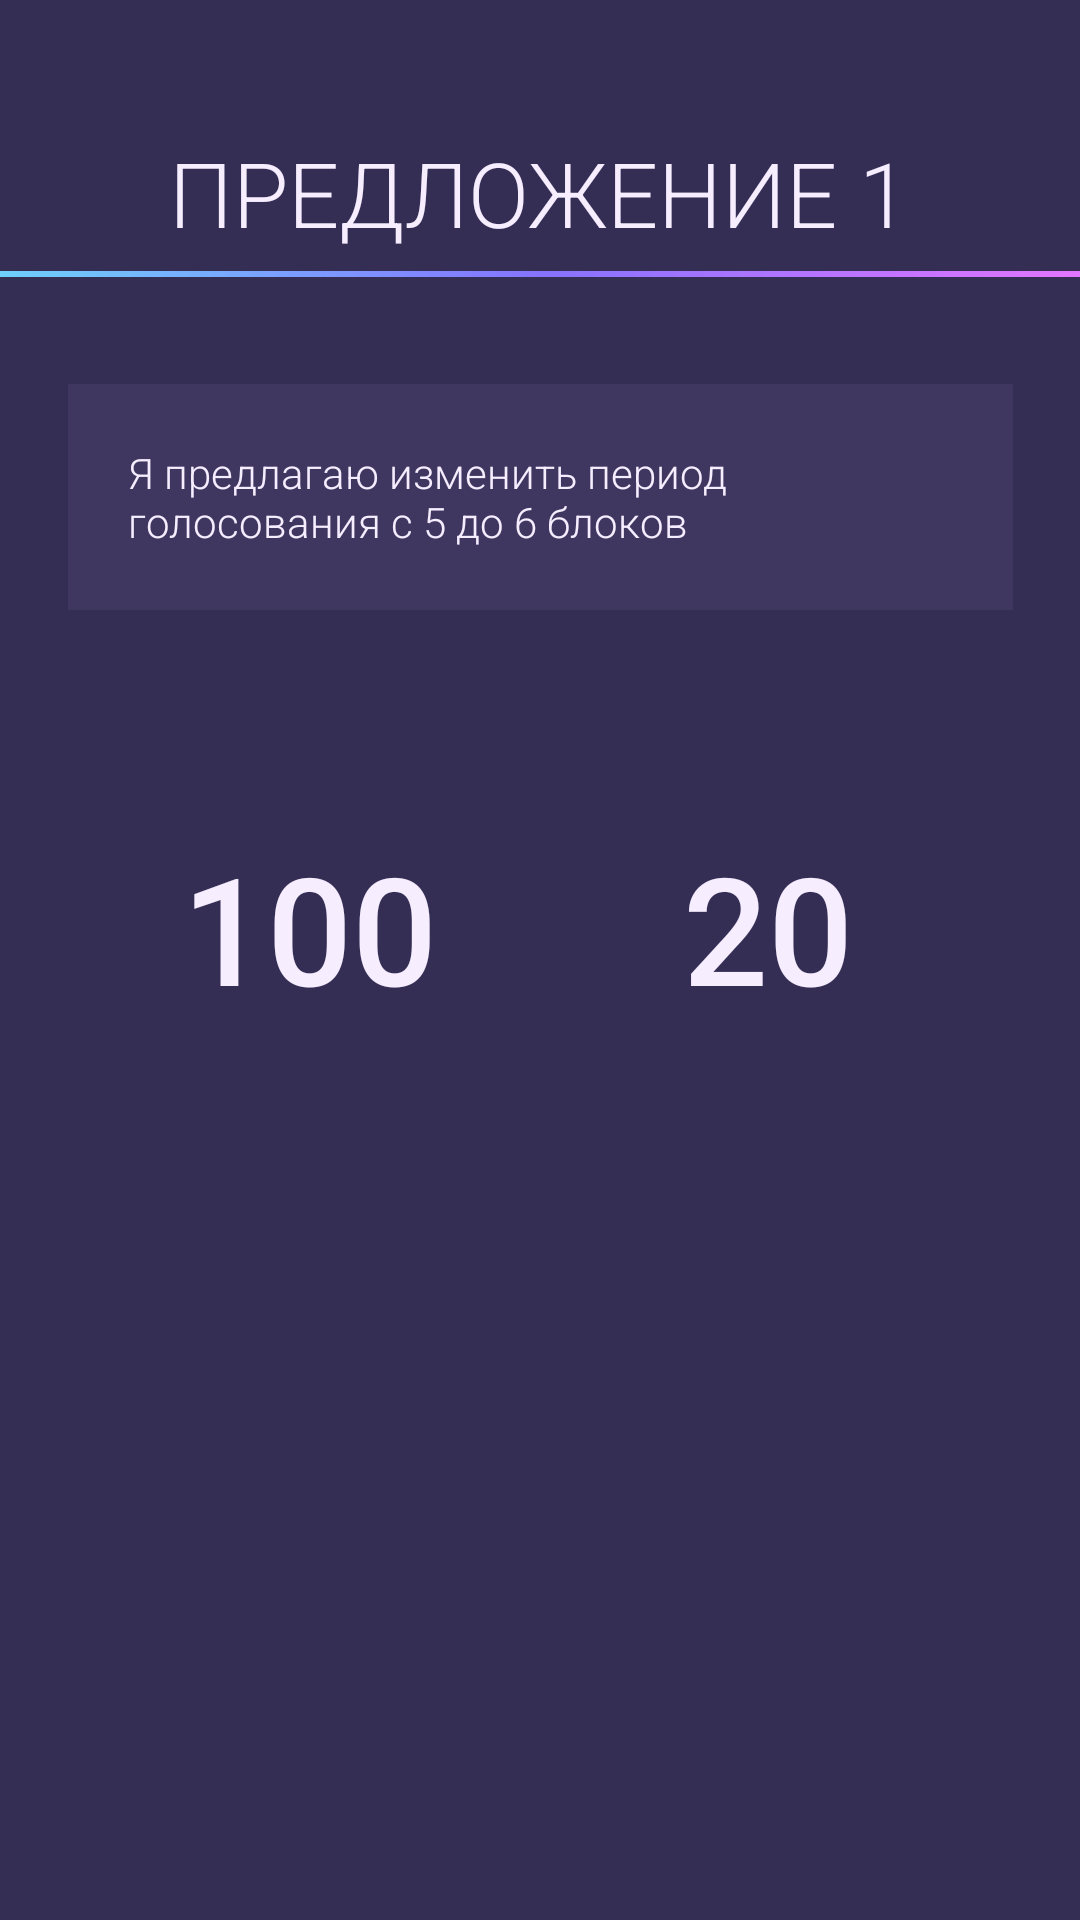

Reconstruct the res/layout file that produces this screen, plus the resources it refers to.
<!-- AndroidManifest.xml: application theme Theme.AppCompat.DayNight.NoActionBar -->
<!-- res/layout/activity_proposal_details.xml -->
<?xml version="1.0" encoding="utf-8"?>
<androidx.constraintlayout.widget.ConstraintLayout xmlns:android="http://schemas.android.com/apk/res/android"
    xmlns:app="http://schemas.android.com/apk/res-auto"
    xmlns:tools="http://schemas.android.com/tools"
    android:layout_width="match_parent"
    android:layout_height="match_parent"
    android:background="@color/dark_violet"
    tools:context=".ui.proposal_details.ProposalDetailsActivity">


    <TextView
        android:id="@+id/textView5"
        android:layout_width="wrap_content"
        android:layout_height="wrap_content"
        android:layout_marginTop="44dp"
        android:fontFamily="sans-serif-light"
        android:text="ПРЕДЛОЖЕНИЕ 1"
        android:textColor="@color/colorAccent"
        android:textSize="30dp"
        app:layout_constraintEnd_toEndOf="parent"
        app:layout_constraintHorizontal_bias="0.498"
        app:layout_constraintStart_toStartOf="parent"
        app:layout_constraintTop_toTopOf="parent" />

    <TextView
        android:id="@+id/textView7"
        android:layout_width="315dp"
        android:layout_height="wrap_content"
        android:background="@color/medium_violet"
        android:fontFamily="sans-serif-light"
        android:inputType="textMultiLine"
        android:padding="20dp"
        android:textColor="@color/colorAccent"
        android:text="Я предлагаю изменить период голосования с 5 до 6 блоков"
        app:layout_constraintBottom_toBottomOf="parent"
        app:layout_constraintEnd_toEndOf="parent"
        app:layout_constraintStart_toStartOf="parent"
        app:layout_constraintTop_toBottomOf="@+id/textView5"
        app:layout_constraintVertical_bias="0.091" />

    <LinearLayout
        android:layout_width="266dp"
        android:layout_height="98dp"
        android:orientation="horizontal"
        app:layout_constraintBottom_toBottomOf="parent"
        app:layout_constraintEnd_toEndOf="parent"
        app:layout_constraintHorizontal_bias="0.496"
        app:layout_constraintStart_toStartOf="parent"
        app:layout_constraintTop_toBottomOf="@+id/textView7"
        app:layout_constraintVertical_bias="0.164">

        <TextView
            android:id="@+id/textView8"
            android:layout_width="100dp"
            android:layout_height="100dp"
            android:layout_marginRight="20dp"
            android:layout_weight="1"
            android:fontFamily="sans-serif-medium"
            android:gravity="center"
            android:text="100"
            android:textColor="@color/colorAccent"
            android:textSize="50dp" />

        <TextView
            android:id="@+id/textView9"
            android:layout_width="100dp"
            android:layout_height="100dp"
            android:layout_marginLeft="20dp"
            android:layout_weight="1"
            android:fontFamily="sans-serif-medium"
            android:gravity="center"
            android:text="20"
            android:textColor="@color/colorAccent"
            android:textSize="50dp" />

    </LinearLayout>

    <View
        android:id="@+id/view2"
        android:layout_width="match_parent"
        android:layout_height="2dp"
        android:layout_marginTop="6dp"
        android:background="@drawable/backdround_multicolor_gradient"
        app:layout_constraintTop_toBottomOf="@+id/textView5"
        tools:layout_editor_absoluteX="41dp" />


</androidx.constraintlayout.widget.ConstraintLayout>
<!-- resources referenced by this layout -->
<resources>
  <color name="colorAccent">#F6EDFF</color>
  <color name="dark_violet">#352E54</color>
  <color name="medium_violet">#3F3760</color>
  <!-- drawable backdround_multicolor_gradient (drawable) -->
  <?xml version="1.0" encoding="utf-8"?>
  <shape xmlns:android="http://schemas.android.com/apk/res/android"
      android:shape="rectangle" >
  
      <gradient
          android:angle="45"
          android:endColor="#E375FE"
          android:centerColor="#8673FE"
          android:startColor="#6ED0FE"
          android:type="linear" />
  
  </shape>
</resources>
